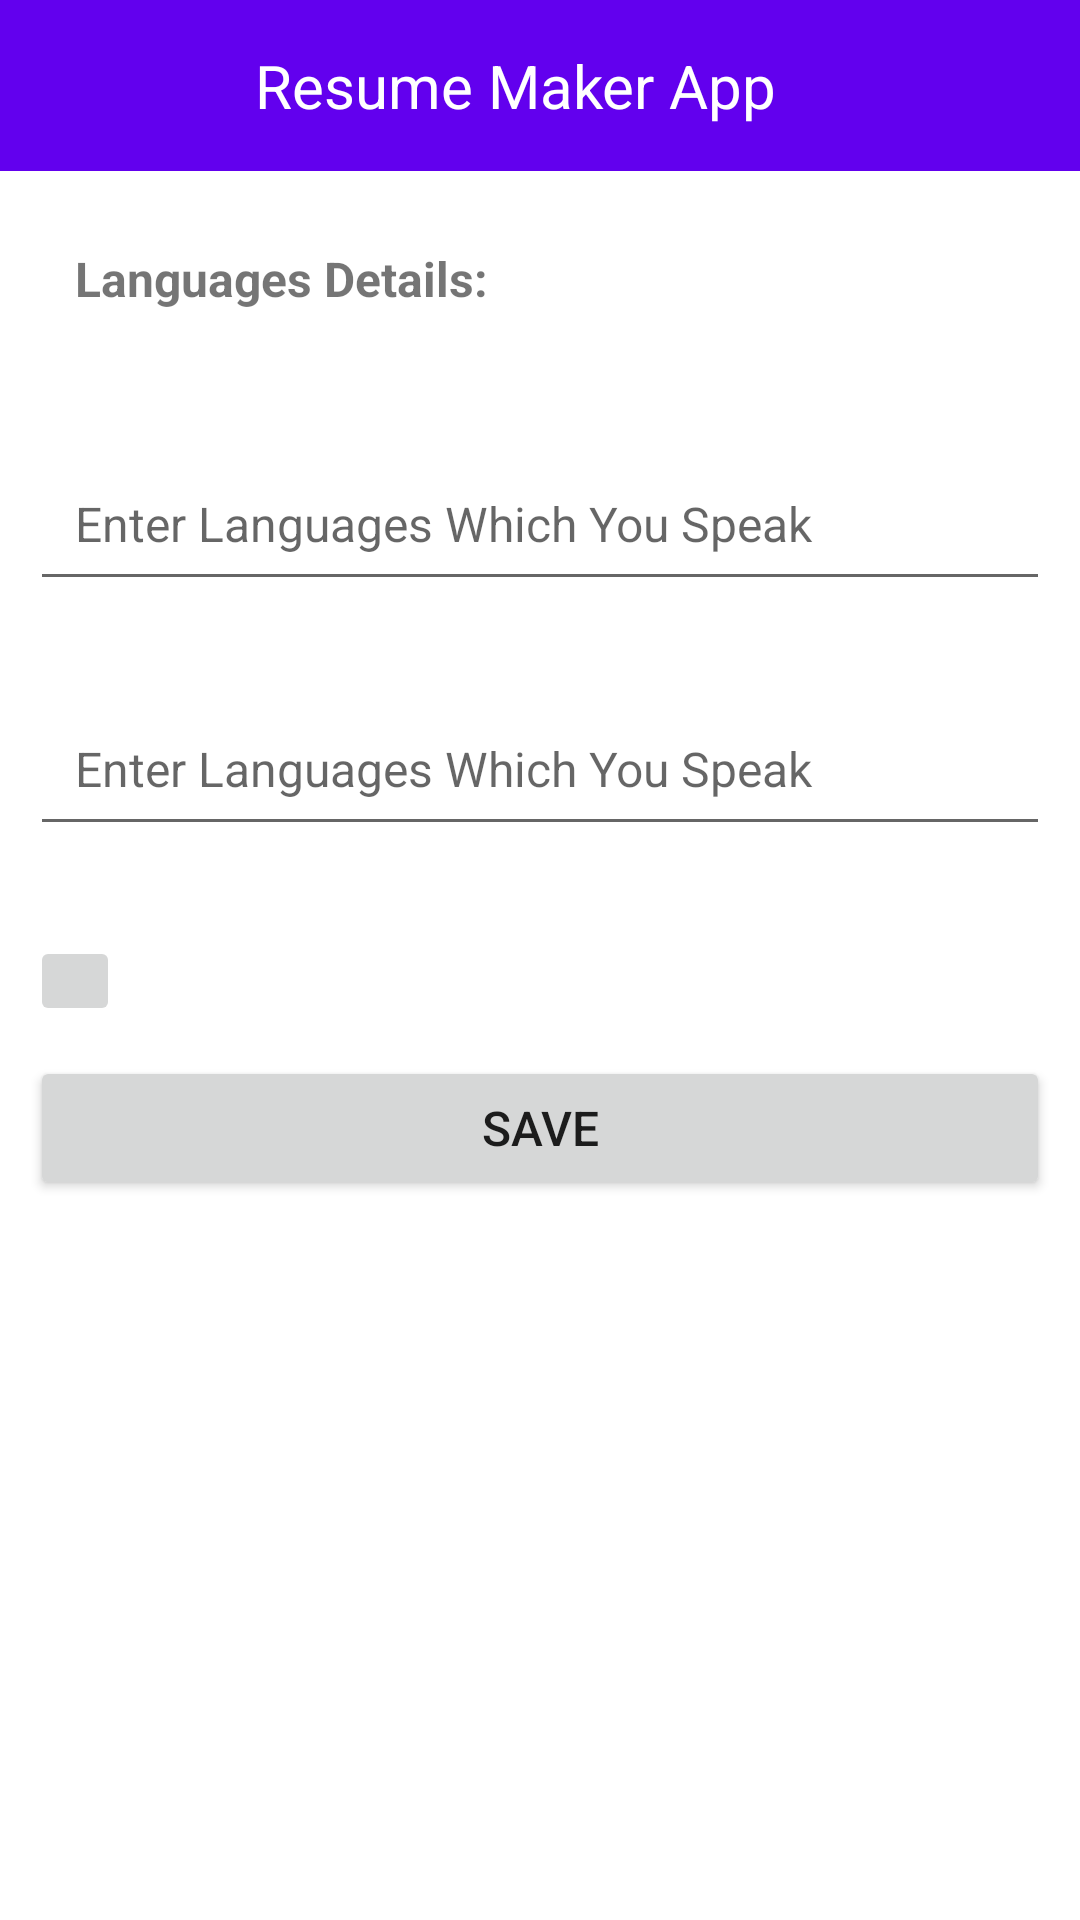

Android layout source for this screen:
<!-- AndroidManifest.xml: application theme Theme.RESUME_MAKER_APP -->
<!-- res/layout/activity_speaking__languages.xml -->
<?xml version="1.0" encoding="utf-8"?>

<LinearLayout xmlns:android="http://schemas.android.com/apk/res/android"
    xmlns:app="http://schemas.android.com/apk/res-auto"
    xmlns:tools="http://schemas.android.com/tools"
    android:layout_width="match_parent"
    android:layout_height="match_parent"
    tools:context=".Education_activity"
    android:orientation="vertical">
    <include layout="@layout/normal_action_activity_bar"/>
    <TextView
        android:id="@+id/speaking_languages"
        android:layout_width="match_parent"
        android:layout_height="wrap_content"
        android:layout_marginLeft="10sp"
        android:layout_marginTop="10sp"
        android:layout_marginRight="10sp"
        android:layout_marginBottom="10sp"
        android:padding="15dp"
        android:text="Languages Details:"
        android:textSize="16sp"
        android:textStyle="bold" />
    <com.google.android.material.textfield.TextInputEditText
        android:id="@+id/languages_data1"
        android:padding="15dp"
        android:layout_marginTop="20sp"
        android:layout_width="match_parent"
        android:layout_height="wrap_content"
        android:layout_marginBottom="10sp"
        android:layout_marginLeft="10sp"
        android:layout_marginRight="10sp"
        android:hint="Enter Languages Which You Speak "
        android:textSize="16sp"/>
    <com.google.android.material.textfield.TextInputEditText
        android:id="@+id/languages_data2"
        android:padding="15dp"
        android:layout_marginTop="20sp"
        android:layout_width="match_parent"
        android:layout_height="wrap_content"
        android:layout_marginBottom="10sp"
        android:layout_marginLeft="10sp"
        android:layout_marginRight="10sp"
        android:hint="Enter Languages Which You Speak "
        android:textSize="16sp"/>
    <ImageButton
        android:id="@+id/languages_data_add"
        android:layout_width="wrap_content"
        android:layout_height="wrap_content"
        android:padding="15dp"
        android:layout_marginTop="20sp"
        android:layout_marginBottom="10sp"
        android:layout_marginLeft="10sp"
        android:layout_marginRight="10sp"
        android:src="@drawable/add_icon"
        />

    <Button
        android:id="@+id/languages_data_add_button"
        android:layout_width="match_parent"
        android:layout_height="wrap_content"
        android:layout_marginLeft="10sp"
        android:layout_marginRight="10sp"
        android:text="Save"
        android:textSize="16sp" />
</LinearLayout>
<!-- res/layout/normal_action_activity_bar.xml (included above) -->
<?xml version="1.0" encoding="utf-8"?>

<RelativeLayout xmlns:android="http://schemas.android.com/apk/res/android"
    android:layout_width="match_parent"
    android:layout_height="wrap_content"
    android:background="@color/purple_500">
    <RelativeLayout
        android:layout_width="wrap_content"
        android:layout_height="wrap_content">
        <ImageView
            android:id="@+id/back_btn"
            android:layout_width="wrap_content"
            android:layout_height="wrap_content"
            android:layout_marginLeft="20sp"
            android:layout_centerVertical="true"
            android:src="@drawable/back_button"/>

        <TextView
            android:layout_width="wrap_content"
            android:layout_height="wrap_content"
            android:padding="15sp"
            android:text="Resume Maker App"
            android:textColor="@color/white"
            android:textSize="20sp"
            android:layout_marginLeft="70sp" />

    </RelativeLayout>
</RelativeLayout>
<!-- resources referenced by this layout -->
<resources>
  <color name="purple_500">#FF6200EE</color>
  <color name="white">#FFFFFFFF</color>
  <style name="Theme.RESUME_MAKER_APP" parent="Theme.MaterialComponents.DayNight.NoActionBar">
          
          <item name="colorPrimary">@color/purple_500</item>
          <item name="colorPrimaryVariant">@color/purple_700</item>
          <item name="colorOnPrimary">@color/white</item>
          
          <item name="colorSecondary">@color/teal_200</item>
          <item name="colorSecondaryVariant">@color/teal_700</item>
          <item name="colorOnSecondary">@color/black</item>
          
          <item name="android:statusBarColor" tools:targetApi="l">?attr/colorPrimaryVariant</item>
          
      </style>
  <color name="purple_700">#FF3700B3</color>
  <color name="teal_200">#FF03DAC5</color>
  <color name="teal_700">#FF018786</color>
  <color name="black">#FF000000</color>
</resources>
